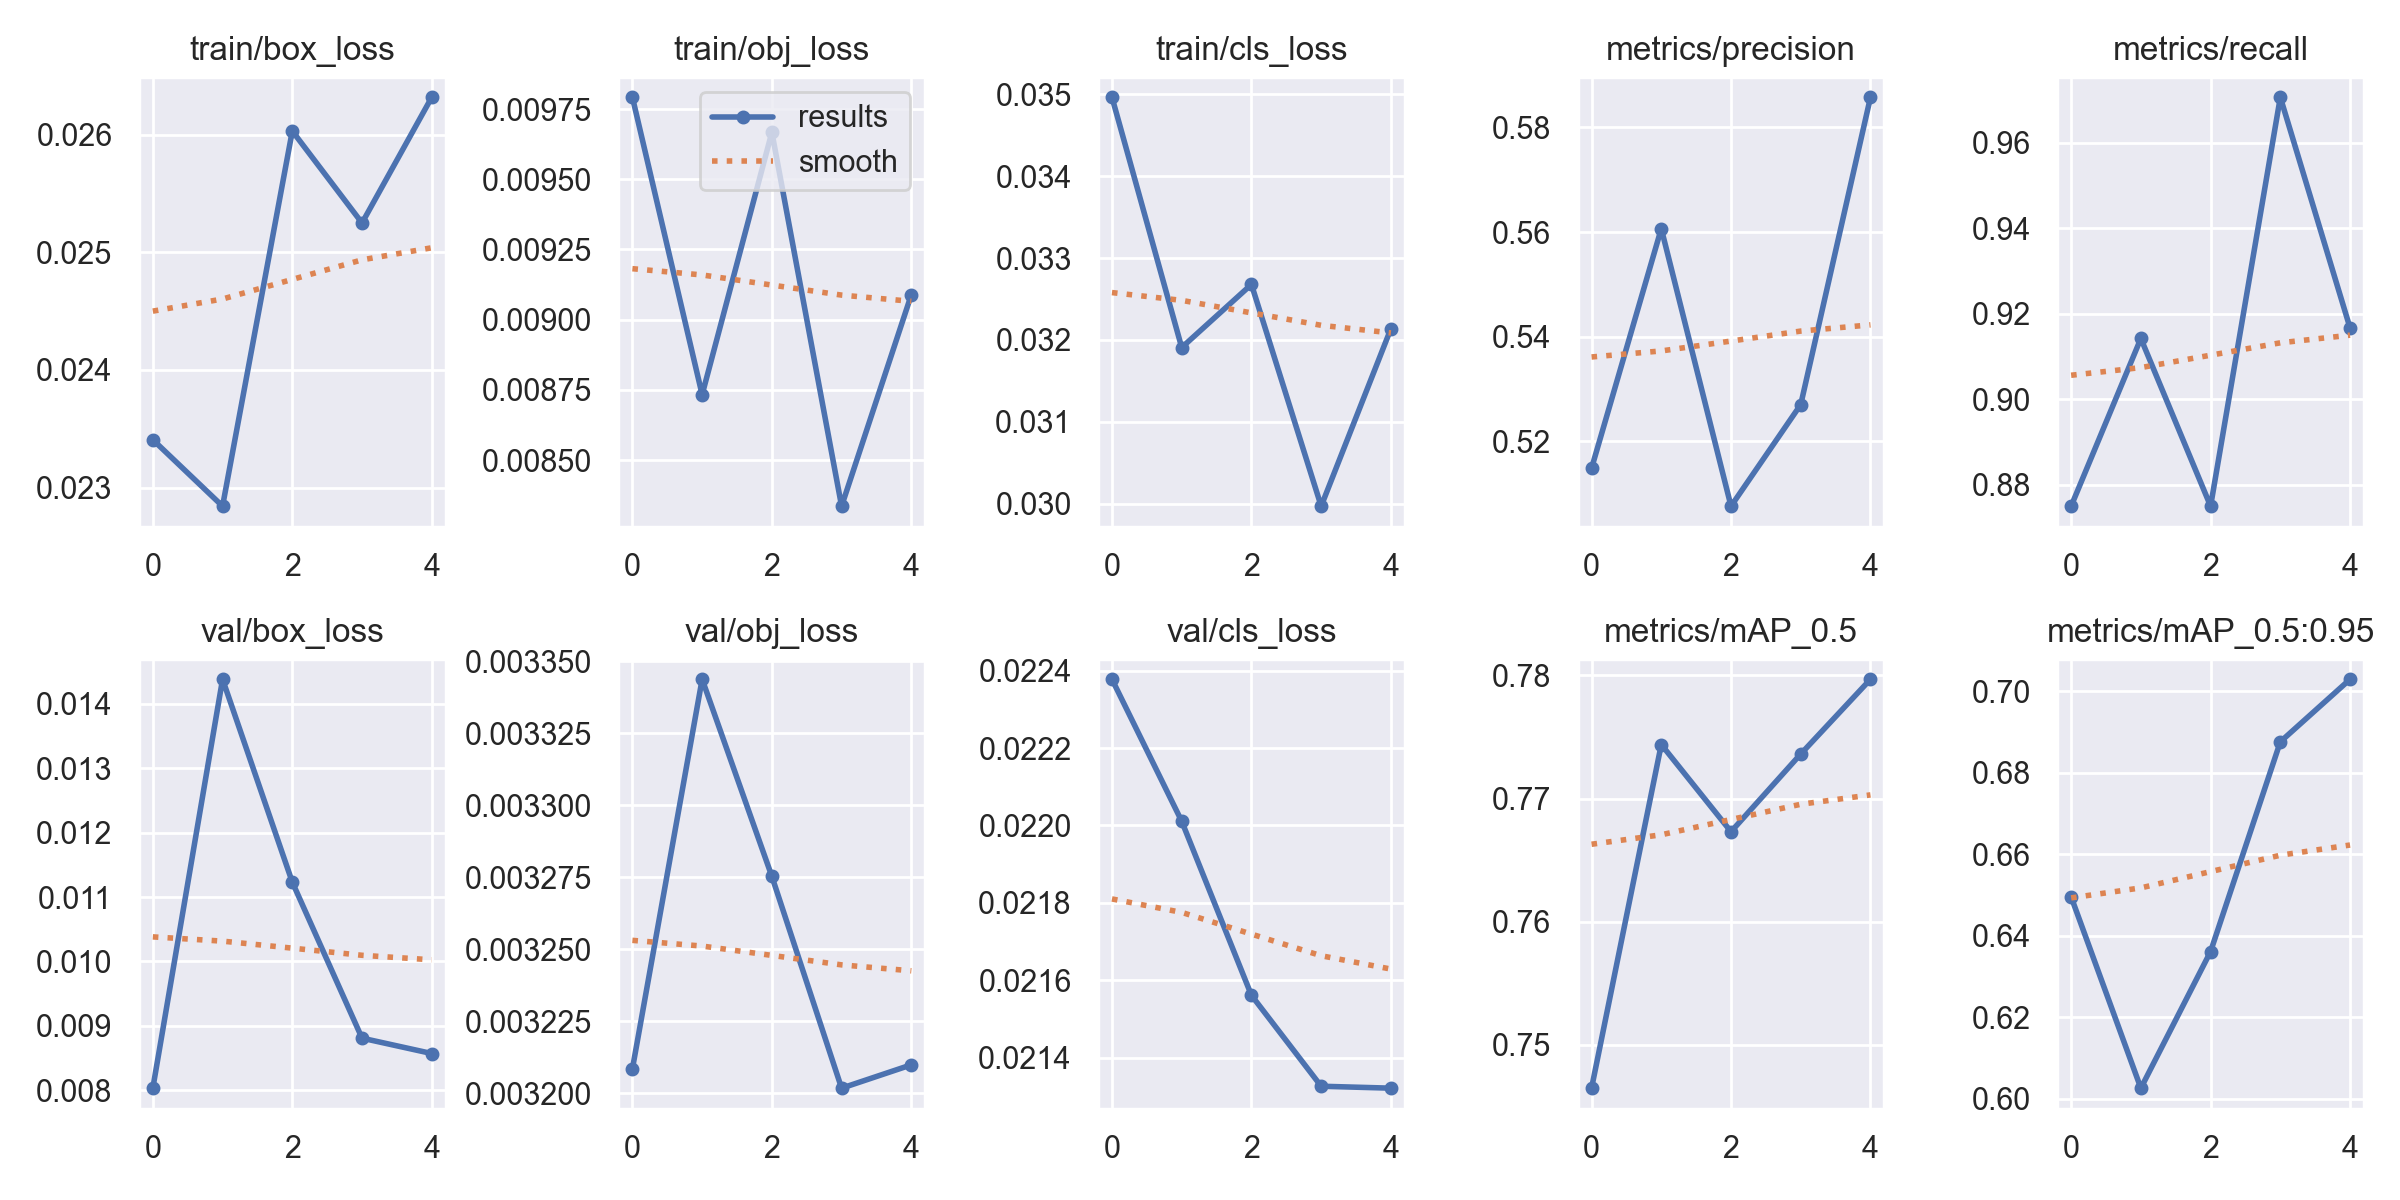

The data file committed next to this chart (first rows):
epoch, train/box_loss, train/obj_loss, train/cls_loss, metrics/precision, metrics/recall, metrics/mAP_0.5, metrics/mAP_0.5:0.95, val/box_loss, val/obj_loss, val/cls_loss, x/lr0, x/lr1, x/lr2
0, 0.02341, 0.009792, 0.03496, 0.5149, 0.875, 0.7465, 0.6496, 0.008034, 0.003208, 0.02238, 0.091, 0.001, 0.001
1, 0.02284, 0.008733, 0.03191, 0.5607, 0.9142, 0.7744, 0.6026, 0.01438, 0.003344, 0.02201, 0.08068, 0.001684, 0.001684
2, 0.02603, 0.009667, 0.03268, 0.5076, 0.875, 0.7673, 0.6361, 0.01123, 0.003275, 0.02156, 0.06993, 0.001933, 0.001933
3, 0.02525, 0.008336, 0.02997, 0.527, 0.9706, 0.7736, 0.6876, 0.00881, 0.003202, 0.02133, 0.05875, 0.001746, 0.001746
4, 0.02632, 0.009089, 0.03214, 0.5858, 0.9167, 0.7797, 0.7029, 0.008572, 0.00321, 0.02132, 0.04712, 0.001123, 0.001123
